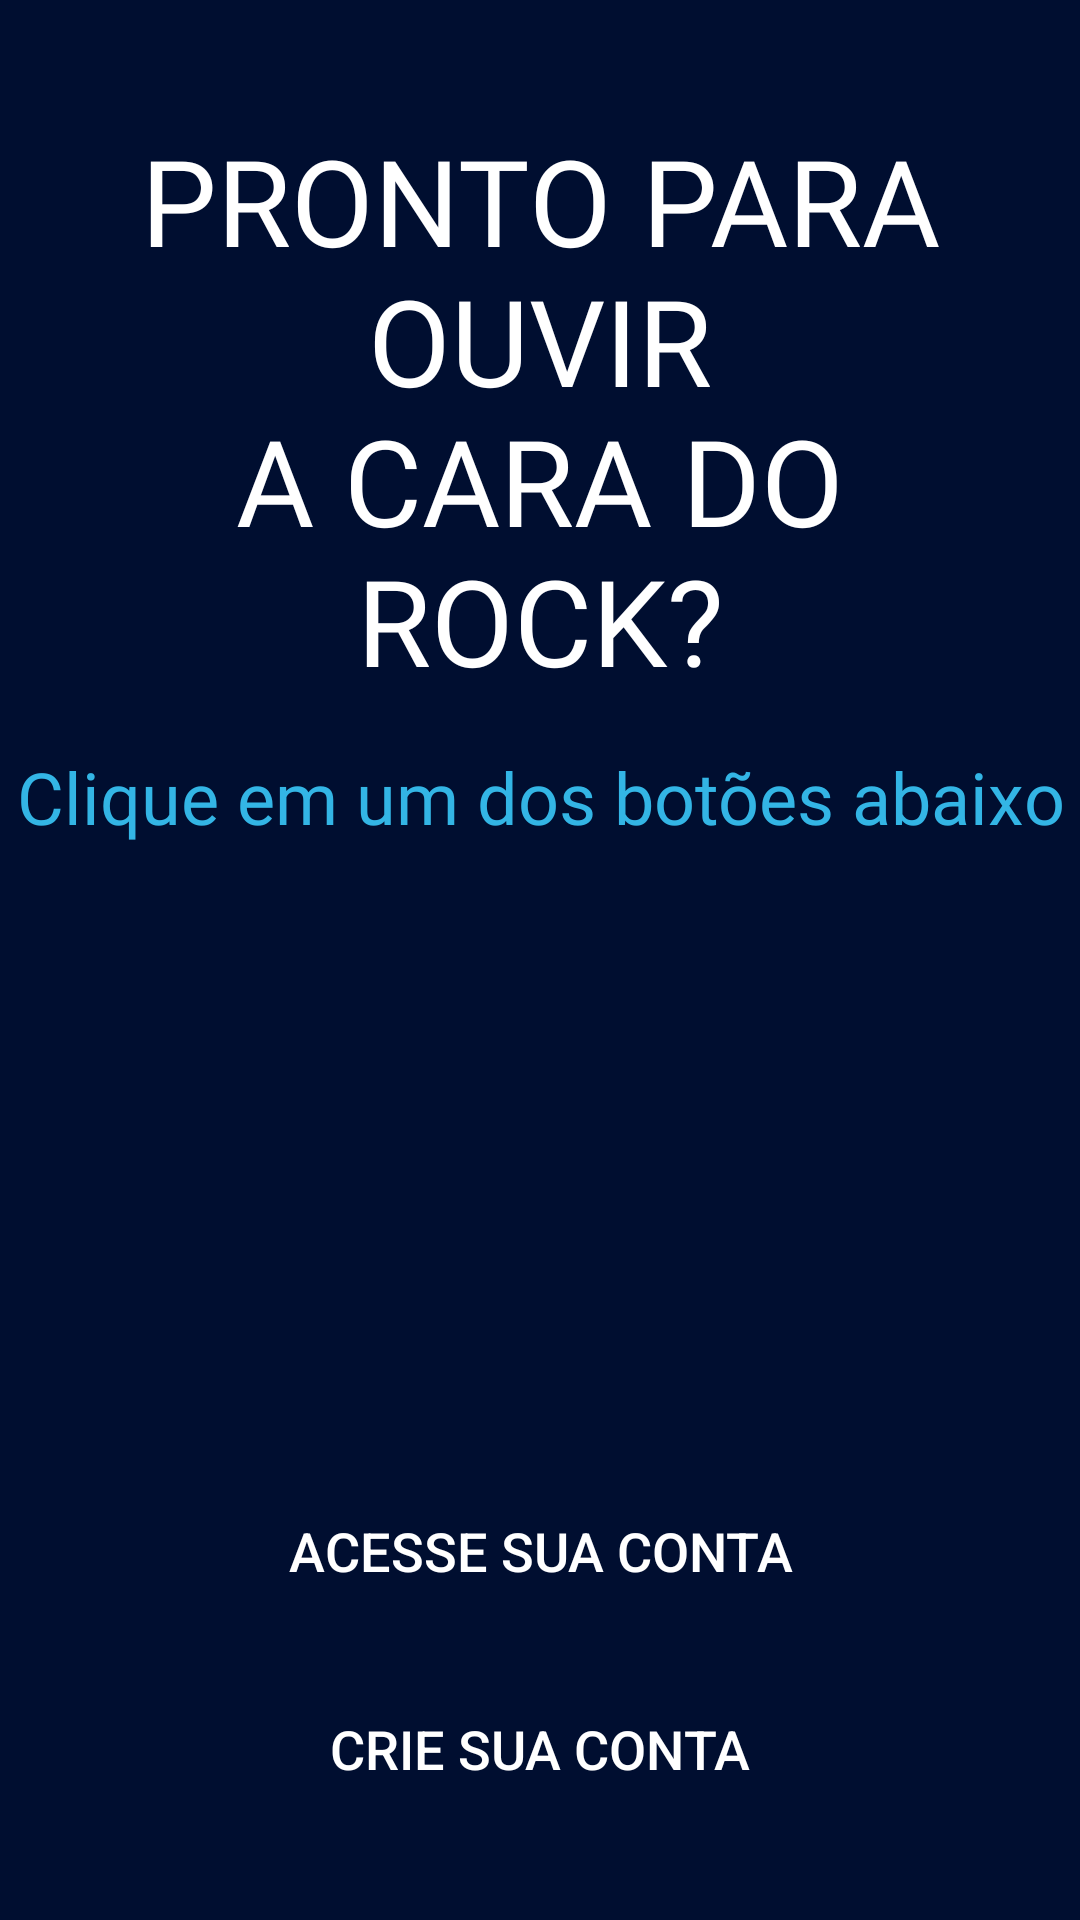

Here is an Android app screen rendered from its layout file. Give the layout XML and the strings, colors and styles it references.
<!-- AndroidManifest.xml: application theme AppTheme -->
<!-- res/layout/act_welcome.xml -->
<?xml version="1.0" encoding="utf-8"?>
<RelativeLayout xmlns:android="http://schemas.android.com/apk/res/android"
    xmlns:app="http://schemas.android.com/apk/res-auto"
    xmlns:tools="http://schemas.android.com/tools"
    android:layout_width="match_parent"
    android:layout_height="match_parent"
    android:background="@color/colorPrimary"
    tools:context=".WelcomeActivity">

    <androidx.constraintlayout.widget.ConstraintLayout
        android:layout_width="match_parent"
        android:layout_height="match_parent"
        android:layout_centerInParent="true">

        <TextView
            android:id="@+id/txt_welcome"
            android:layout_width="0dp"
            android:layout_height="wrap_content"
            android:layout_marginLeft="16dp"
            android:layout_marginTop="40dp"
            android:layout_marginRight="16dp"
            android:fontFamily="@font/seguisb"
            android:gravity="center"
            android:text="@string/welcome_message"
            android:textAllCaps="true"
            android:textColor="@android:color/white"
            android:textSize="40sp"
            app:layout_constraintLeft_toLeftOf="parent"
            app:layout_constraintRight_toRightOf="parent"
            app:layout_constraintTop_toTopOf="parent" />

        <TextView
            android:id="@+id/txt_header"
            android:layout_width="wrap_content"
            android:layout_height="wrap_content"
            android:layout_marginTop="16dp"
            android:fontFamily="@font/segoeuisl"
            android:gravity="center"
            android:text="Clique em um dos botões abaixo"
            android:textColor="@android:color/holo_blue_light"
            android:textSize="24sp"
            app:layout_constraintLeft_toLeftOf="parent"
            app:layout_constraintRight_toRightOf="parent"
            app:layout_constraintTop_toBottomOf="@id/txt_welcome" />

        <Button
            android:id="@+id/btn_login_welcome"
            android:layout_width="0dp"
            android:layout_height="50dp"
            android:layout_marginLeft="16dp"
            android:layout_marginRight="16dp"
            android:layout_marginBottom="16dp"
            android:background="@drawable/bg_btn_rounded"
            android:onClick="loginWelcome"
            android:text="@string/access_your_account"
            android:textColor="@android:color/white"
            android:textSize="18sp"
            app:layout_constraintBottom_toTopOf="@id/button"
            app:layout_constraintHorizontal_bias="0.0"
            app:layout_constraintLeft_toLeftOf="parent"
            app:layout_constraintRight_toRightOf="parent" />

        <Button
            android:id="@+id/button"
            android:layout_width="0dp"
            android:layout_height="50dp"
            android:layout_marginLeft="16dp"
            android:layout_marginRight="16dp"
            android:layout_marginBottom="32dp"
            android:background="@drawable/bg_btn_rounded"
            android:onClick="registerWelcome"
            android:text="@string/create_your_account"
            android:textColor="@android:color/white"
            android:textSize="18sp"
            app:layout_constraintBottom_toBottomOf="parent"
            app:layout_constraintLeft_toLeftOf="parent"
            app:layout_constraintRight_toRightOf="parent" />
    </androidx.constraintlayout.widget.ConstraintLayout>
</RelativeLayout>
<!-- resources referenced by this layout -->
<resources>
  <color name="colorPrimary">#000E30</color>
  <!-- drawable bg_btn_rounded (drawable) -->
  <?xml version="1.0" encoding="utf-8"?>
  <shape xmlns:android="http://schemas.android.com/apk/res/android"
      android:shape="rectangle">
  
      <solid android:color="@android:color/holo_red_light"/>
      <corners android:radius="32dp"/>
  </shape>
  <string name="access_your_account">Acesse sua conta</string>
  <string name="create_your_account">Crie sua conta</string>
  <string name="welcome_message">Pronto para ouvir\nA Cara do Rock?</string>
  <style name="AppTheme" parent="Theme.AppCompat.Light.NoActionBar">
          <item name="colorPrimary">@color/colorPrimary</item>
          <item name="colorPrimaryDark">@color/colorPrimaryDark</item>
          <item name="colorAccent">@color/colorAccent</item>
  
          <item name="android:windowActivityTransitions">true</item>
          <item name="android:windowContentTransitions">true</item>
      </style>
  <color name="colorPrimaryDark">#000920</color>
  <color name="colorAccent">#000000</color>
</resources>
